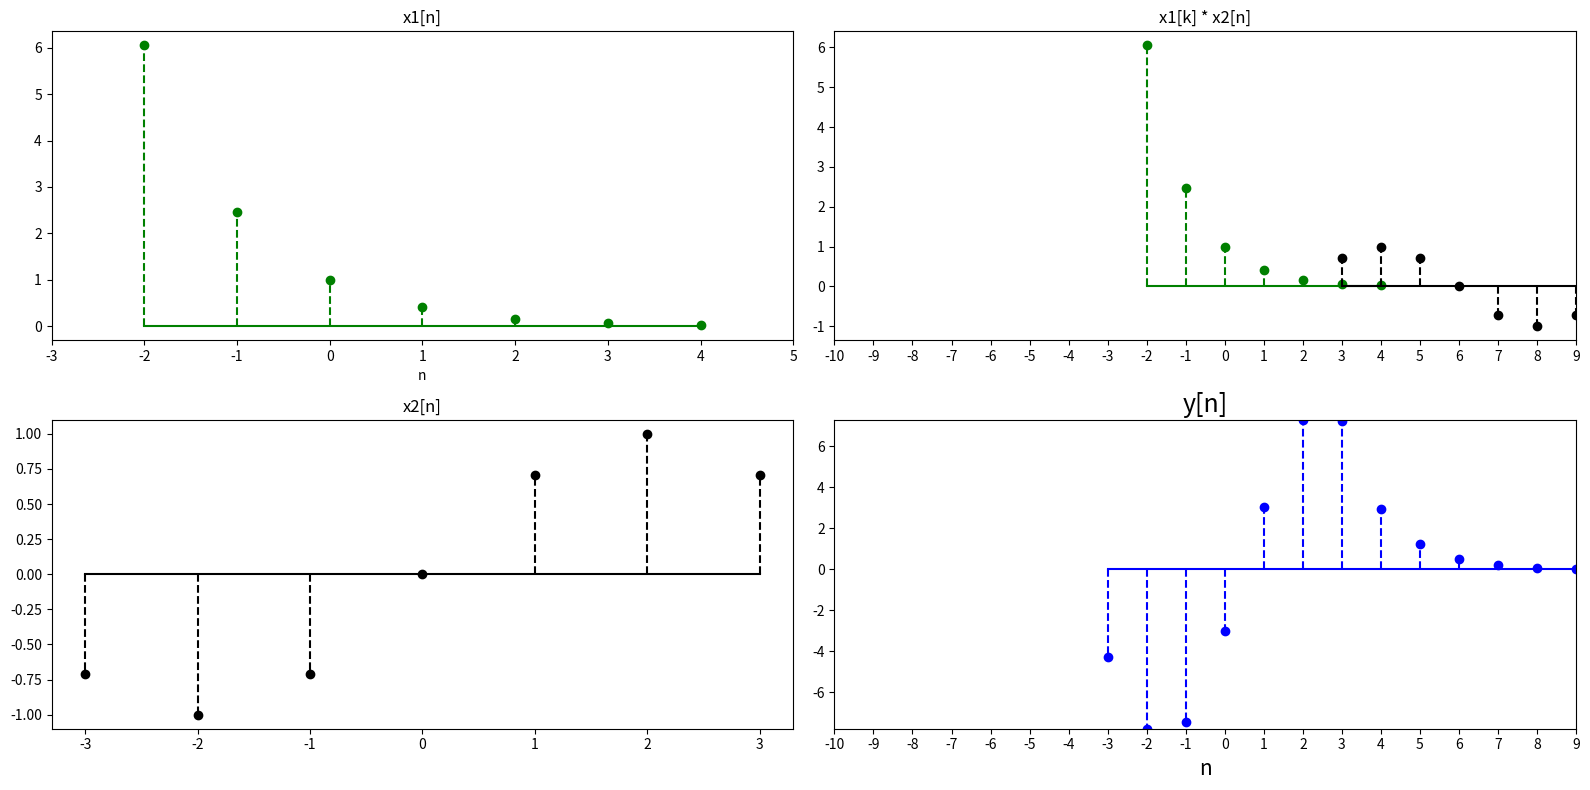

Python code for this plot:
import numpy as np
import matplotlib.pyplot as plt

from matplotlib.animation import FuncAnimation

def discreteTimeConvolution(n1,x1,n2,x2):

    n = np.arange(np.min([n1[0],n2[0]]),len(n1)+len(n2)-4,1)

    matrix = np.zeros((len(n),len(n1)))

    for i in range(len(n)):
        
        if i+1 < len(n1):
            if i+1 < len(n2):
                matrix[i,:i+1] = np.flip(x2[:i+1])
            else:
                matrix[i,i-len(n2)+1:i+1] = np.flip(x2[:])
        else:
            if i+1 < len(n2):
                matrix[i,:] = np.flip(x2[i-len(n1)+1:i+1])
            else:
                matrix[i,i-len(n2)+1:] = np.flip(x2[i-len(n1)+1:])

    y = np.dot(matrix, x1)

    return n, y  

def plot_convolution(n1,x1,n2,x2,n,y):

    k = np.arange(n[0]-len(n2)+1,n[0]+1)

    fig, ax = plt.subplots(nrows = 2, ncols = 2, figsize = (16,8))

    ax[0][0].stem(n1, x1, markerfmt = "g", linefmt = "g--", basefmt = "g")
    ax[0][0].set_xlim([n1[0]-1, n1[-1]+1])
    ax[0][0].set_title("x1[n]")
    ax[0][0].set_xlabel("n")

    ax[1][0].stem(n2, x2, markerfmt = "k", linefmt = "k--", basefmt = "k")
    ax[1][0].set_title("x2[n]")

    ax[0][1].stem(n1, x1, markerfmt = "g", linefmt = "g--", basefmt = "g")
    ax[0][1].set_title("x1[k] * x2[n]")
    ax[0][1].set_xlim(n[0]-len(n2), n[-1])
    ax[0][1].set_xticks(np.arange(n[0]-len(n2), n[-1]+1, dtype = int))
    ax[0][1].set_xticklabels(np.arange(n[0]-len(n2), n[-1]+1, dtype = int))

    ax[1][1].set_ylim(np.min(y), np.max(y))
    ax[1][1].set_title("y[n]", fontsize = 18)
    ax[1][1].set_xlabel("n", fontsize = 15)
    ax[1][1].set_xlim(n[0]-len(n2), n[-1])
    ax[1][1].set_xticks(np.arange(n[0]-len(n2), n[-1]+1, dtype = int))
    ax[1][1].set_xticklabels(np.arange(n[0]-len(n2), n[-1]+1, dtype = int))

    h1 = ax[0][1].stem(k, np.flip(x2), markerfmt = "k", linefmt = "k--", basefmt = "k")
    h2 = ax[1][1].stem(n[0],y[0], markerfmt = "b", linefmt = "b--", basefmt = "b")

    bottom = 0

    def update(i):

        h1[0].set_ydata(np.flip(x2))
        h1[0].set_xdata(k+i)

        h2[0].set_ydata(y[:i+1])
        h2[0].set_xdata(n[:i+1])

        h1[1].set_paths([np.array([[xx, bottom],[xx, yy]]) for (xx, yy) in zip(k+i, np.flip(x2))])
        h2[1].set_paths([np.array([[xx, bottom],[xx, yy]]) for (xx, yy) in zip(n[:i+1], y[:i+1])])

        h1[2].set_xdata([np.min(k+i), np.max(k+i)])
        h2[2].set_xdata([np.min(n[:i+1]), np.max(n[:i+1])])

    plt.tight_layout()
    anim = FuncAnimation(fig, update, frames=range(len(n)), interval=500)
    anim.save('discrete_time_convolution.gif', dpi=96, writer='pillow')

    plt.show() 

#----------------------------------------------------------------------

n2 = np.arange(-3,4)
n1 = np.arange(-2,5)

x2 = np.sin(0.25 * np.pi * n2)
x1 = np.exp(-0.9 * n1)

n, y = discreteTimeConvolution(n1,x1,n2,x2)

plot_convolution(n1,x1,n2,x2,n,y)
